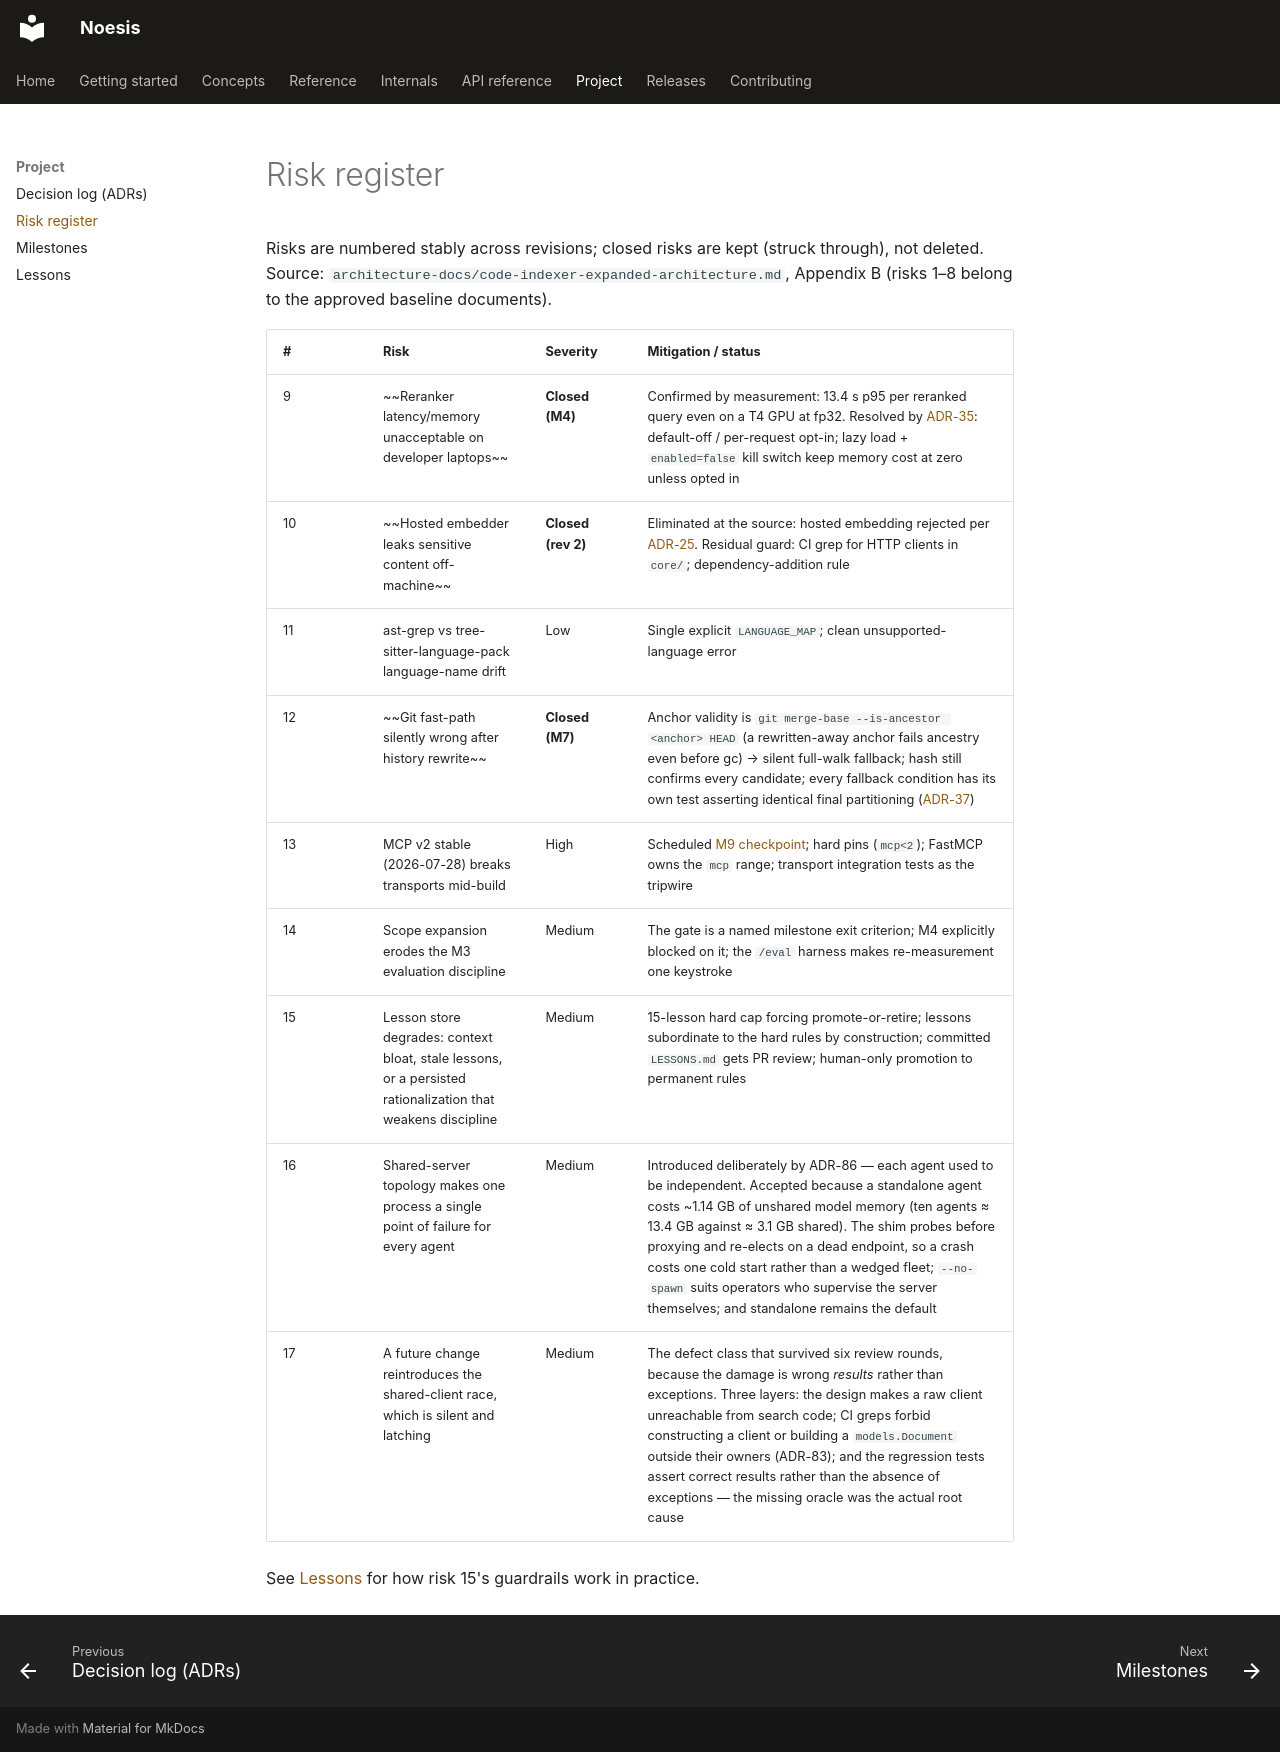

repository: behl1anmol/Noesis · page: project/risks/index.html · generator: mkdocs

# Risk register

Risks are numbered stably across revisions; closed risks are kept (struck through), not deleted. Source: `architecture-docs/code-indexer-expanded-architecture.md`, Appendix B (risks 1–8 belong to the approved baseline documents).

| # | Risk | Severity | Mitigation / status |
|---|---|---|---|
| 9 | ~~Reranker latency/memory unacceptable on developer laptops~~ | **Closed (M4)** | Confirmed by measurement: 13.4 s p95 per reranked query even on a T4 GPU at fp32. Resolved by [ADR-35](decisions.md): default-off / per-request opt-in; lazy load + `enabled=false` kill switch keep memory cost at zero unless opted in |
| 10 | ~~Hosted embedder leaks sensitive content off-machine~~ | **Closed (rev 2)** | Eliminated at the source: hosted embedding rejected per [ADR-25](decisions.md). Residual guard: CI grep for HTTP clients in `core/`; dependency-addition rule |
| 11 | ast-grep vs tree-sitter-language-pack language-name drift | Low | Single explicit `LANGUAGE_MAP`; clean unsupported-language error |
| 12 | ~~Git fast-path silently wrong after history rewrite~~ | **Closed (M7)** | Anchor validity is `git merge-base --is-ancestor <anchor> HEAD` (a rewritten-away anchor fails ancestry even before gc) → silent full-walk fallback; hash still confirms every candidate; every fallback condition has its own test asserting identical final partitioning ([ADR-37](decisions.md)) |
| 13 | MCP v2 stable (2026-07-28) breaks transports mid-build | High | Scheduled [M9 checkpoint](milestones.md); hard pins (`mcp<2`); FastMCP owns the `mcp` range; transport integration tests as the tripwire |
| 14 | Scope expansion erodes the M3 evaluation discipline | Medium | The gate is a named milestone exit criterion; M4 explicitly blocked on it; the `/eval` harness makes re-measurement one keystroke |
| 15 | Lesson store degrades: context bloat, stale lessons, or a persisted rationalization that weakens discipline | Medium | 15-lesson hard cap forcing promote-or-retire; lessons subordinate to the hard rules by construction; committed `LESSONS.md` gets PR review; human-only promotion to permanent rules |
| 16 | Shared-server topology makes one process a single point of failure for every agent | Medium | Introduced deliberately by ADR-86 — each agent used to be independent. Accepted because a standalone agent costs ~1.14 GB of unshared model memory (ten agents ≈ 13.4 GB against ≈ 3.1 GB shared). The shim probes before proxying and re-elects on a dead endpoint, so a crash costs one cold start rather than a wedged fleet; `--no-spawn` suits operators who supervise the server themselves; and standalone remains the default |
| 17 | A future change reintroduces the shared-client race, which is silent and latching | Medium | The defect class that survived six review rounds, because the damage is wrong *results* rather than exceptions. Three layers: the design makes a raw client unreachable from search code; CI greps forbid constructing a client or building a `models.Document` outside their owners (ADR-83); and the regression tests assert correct results rather than the absence of exceptions — the missing oracle was the actual root cause |

See [Lessons](lessons.md) for how risk 15's guardrails work in practice.
